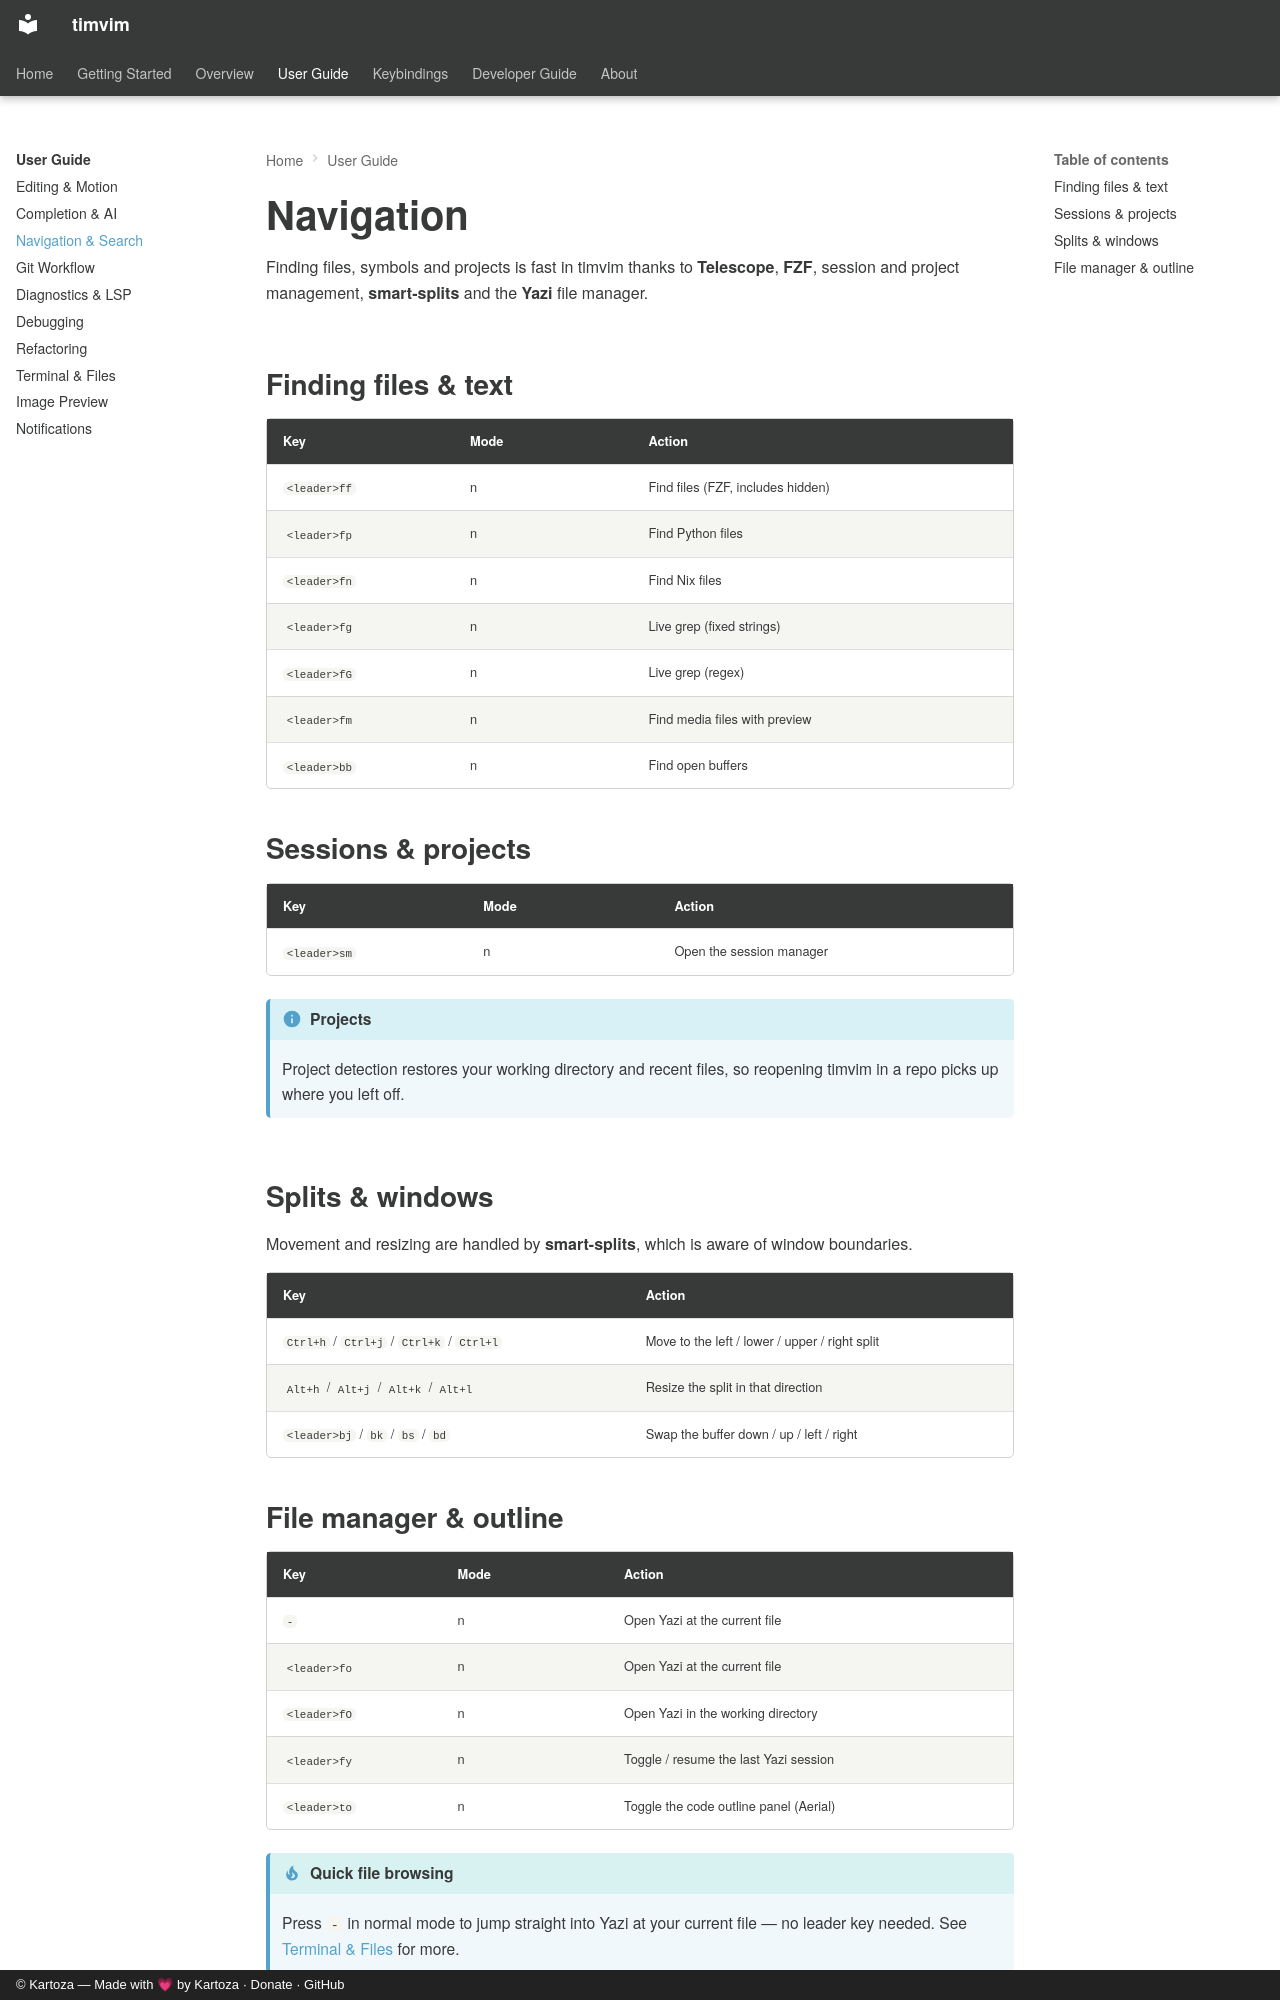

repository: timlinux/nix-vim · page: user-guide/navigation/index.html · generator: mkdocs · copyright: © Kartoza — Made with 💗 by Kartoza · Donate · GitHub

# Navigation

Finding files, symbols and projects is fast in timvim thanks to **Telescope**,
**FZF**, session and project management, **smart-splits** and the **Yazi** file
manager.

## Finding files & text

| Key | Mode | Action |
|-----|------|--------|
| `<leader>ff` | n | Find files (FZF, includes hidden) |
| `<leader>fp` | n | Find Python files |
| `<leader>fn` | n | Find Nix files |
| `<leader>fg` | n | Live grep (fixed strings) |
| `<leader>fG` | n | Live grep (regex) |
| `<leader>fm` | n | Find media files with preview |
| `<leader>bb` | n | Find open buffers |

## Sessions & projects

| Key | Mode | Action |
|-----|------|--------|
| `<leader>sm` | n | Open the session manager |

!!! info "Projects"
    Project detection restores your working directory and recent files, so
    reopening timvim in a repo picks up where you left off.

## Splits & windows

Movement and resizing are handled by **smart-splits**, which is aware of window
boundaries.

| Key | Action |
|-----|--------|
| `Ctrl+h` / `Ctrl+j` / `Ctrl+k` / `Ctrl+l` | Move to the left / lower / upper / right split |
| `Alt+h` / `Alt+j` / `Alt+k` / `Alt+l` | Resize the split in that direction |
| `<leader>bj` / `bk` / `bs` / `bd` | Swap the buffer down / up / left / right |
